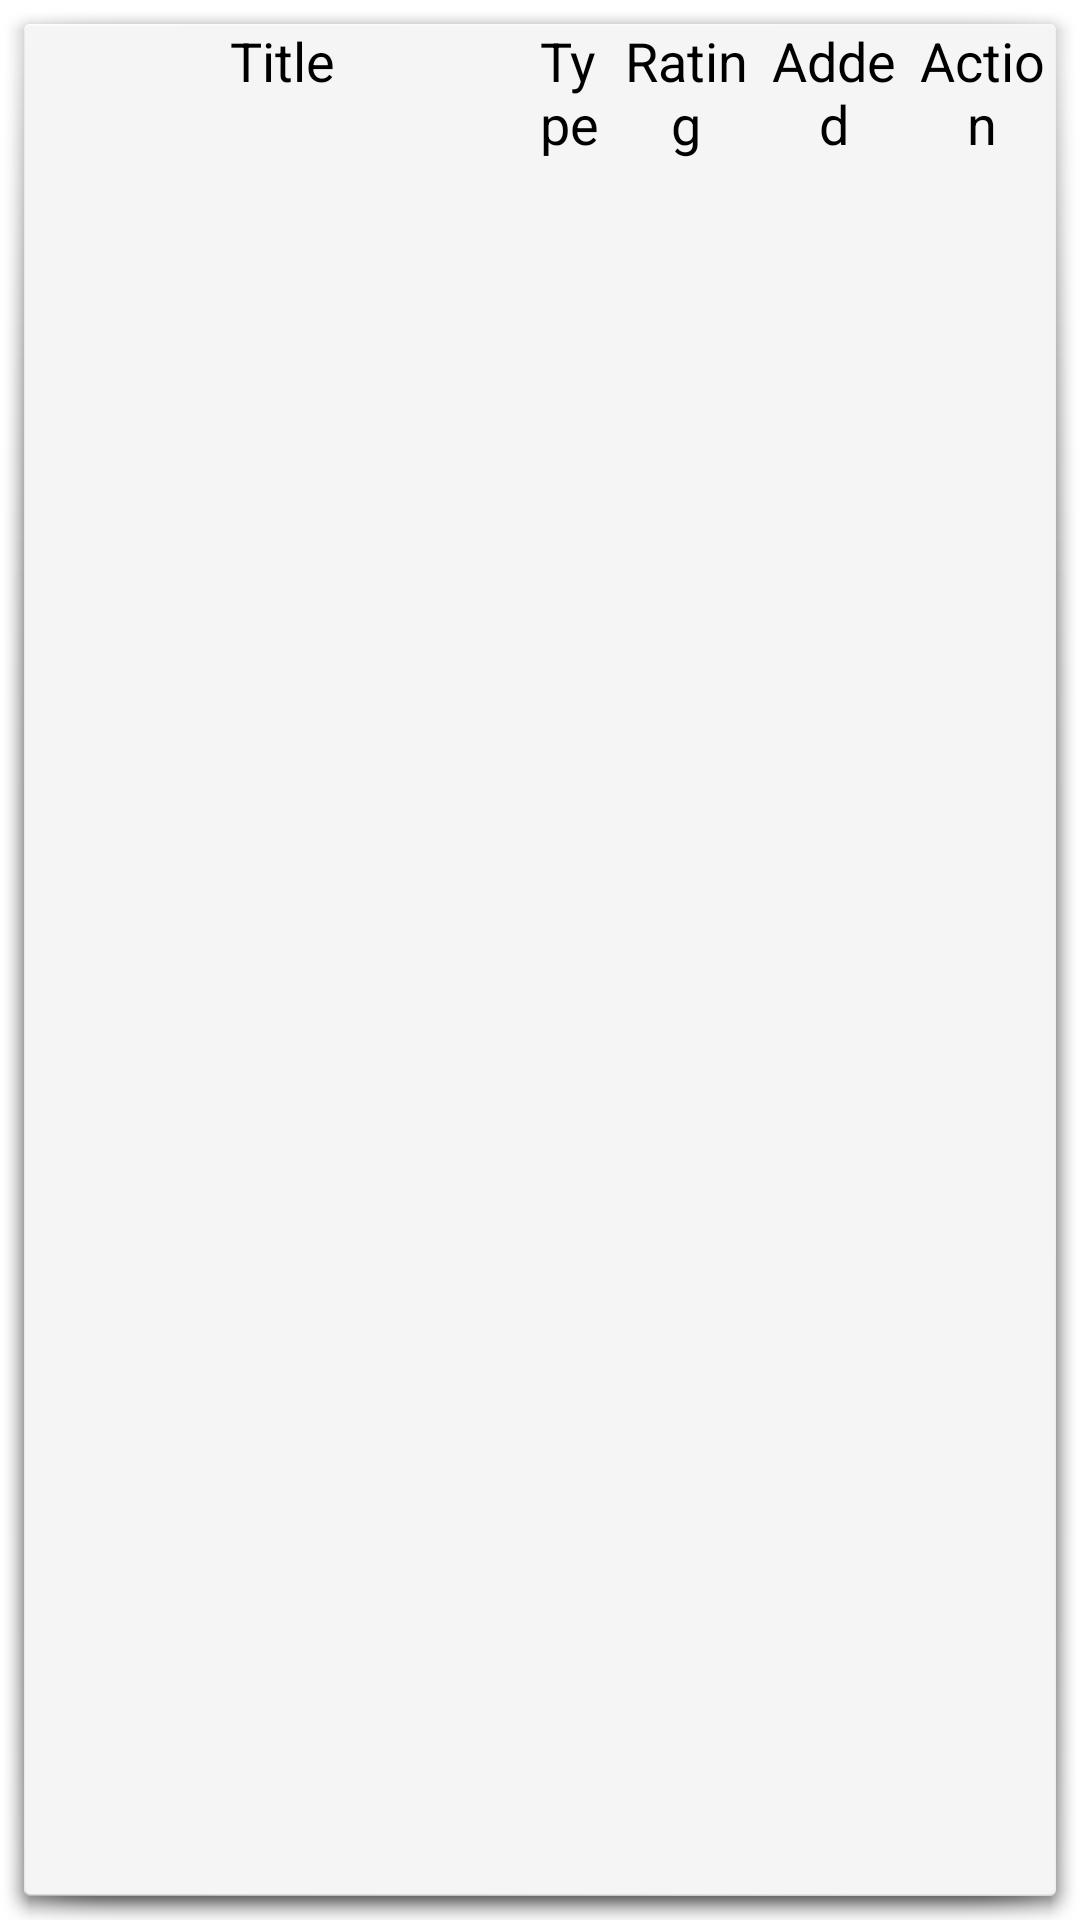

Android layout source for this screen:
<!-- AndroidManifest.xml: activity theme android:Theme.Holo.Light.Dialog -->
<!-- res/layout/activity_assets.xml -->
<RelativeLayout xmlns:android="http://schemas.android.com/apk/res/android"
    xmlns:tools="http://schemas.android.com/tools"
    android:layout_width="match_parent"
    android:layout_height="match_parent"
    tools:context="com.insitehub.saleready_android.AssetsActivity" >

    <LinearLayout
        android:id="@+id/header"
        android:layout_width="match_parent"
        android:layout_height="wrap_content"
        android:layout_alignLeft="@+id/listView_assets"
        android:layout_alignStart="@+id/listView_assets"
        android:orientation="horizontal"
        android:weightSum="14" >

        <TextView
            android:layout_width="0dp"
            android:layout_height="wrap_content"
            android:gravity="center_horizontal"
            android:layout_weight="7"
            android:textAppearance="?android:attr/textAppearanceMedium"
            android:text="@string/title_asset" />

        <TextView
            android:layout_width="0dp"
            android:layout_height="wrap_content"
            android:layout_weight="1"
            android:textAppearance="?android:attr/textAppearanceMedium"
            android:text="@string/type_asset" />

        <TextView
            android:layout_width="0dp"
            android:layout_height="wrap_content"
            android:gravity="center_horizontal"
            android:layout_weight="2"
            android:textAppearance="?android:attr/textAppearanceMedium"
            android:text="@string/rating_asset" />

        <TextView
            android:layout_width="0dp"
            android:layout_height="wrap_content"
            android:gravity="center_horizontal"
            android:layout_weight="2"
            android:textAppearance="?android:attr/textAppearanceMedium"
            android:text="@string/date_asset" />

        <TextView
            android:layout_width="0dp"
            android:layout_height="wrap_content"
            android:gravity="center_horizontal"
            android:layout_weight="2"
            android:textAppearance="?android:attr/textAppearanceMedium"
            android:text="@string/action_asset" />
    </LinearLayout>

    <ListView
        android:id="@+id/listView_assets"
        android:layout_width="match_parent"
        android:layout_height="wrap_content"
        android:layout_below="@id/header" >
    </ListView>

</RelativeLayout>
<!-- resources referenced by this layout -->
<resources>
  <string name="action_asset">Action</string>
  <string name="date_asset">Added</string>
  <string name="rating_asset">Rating</string>
  <string name="title_asset">Title</string>
  <string name="type_asset">Type</string>
</resources>
